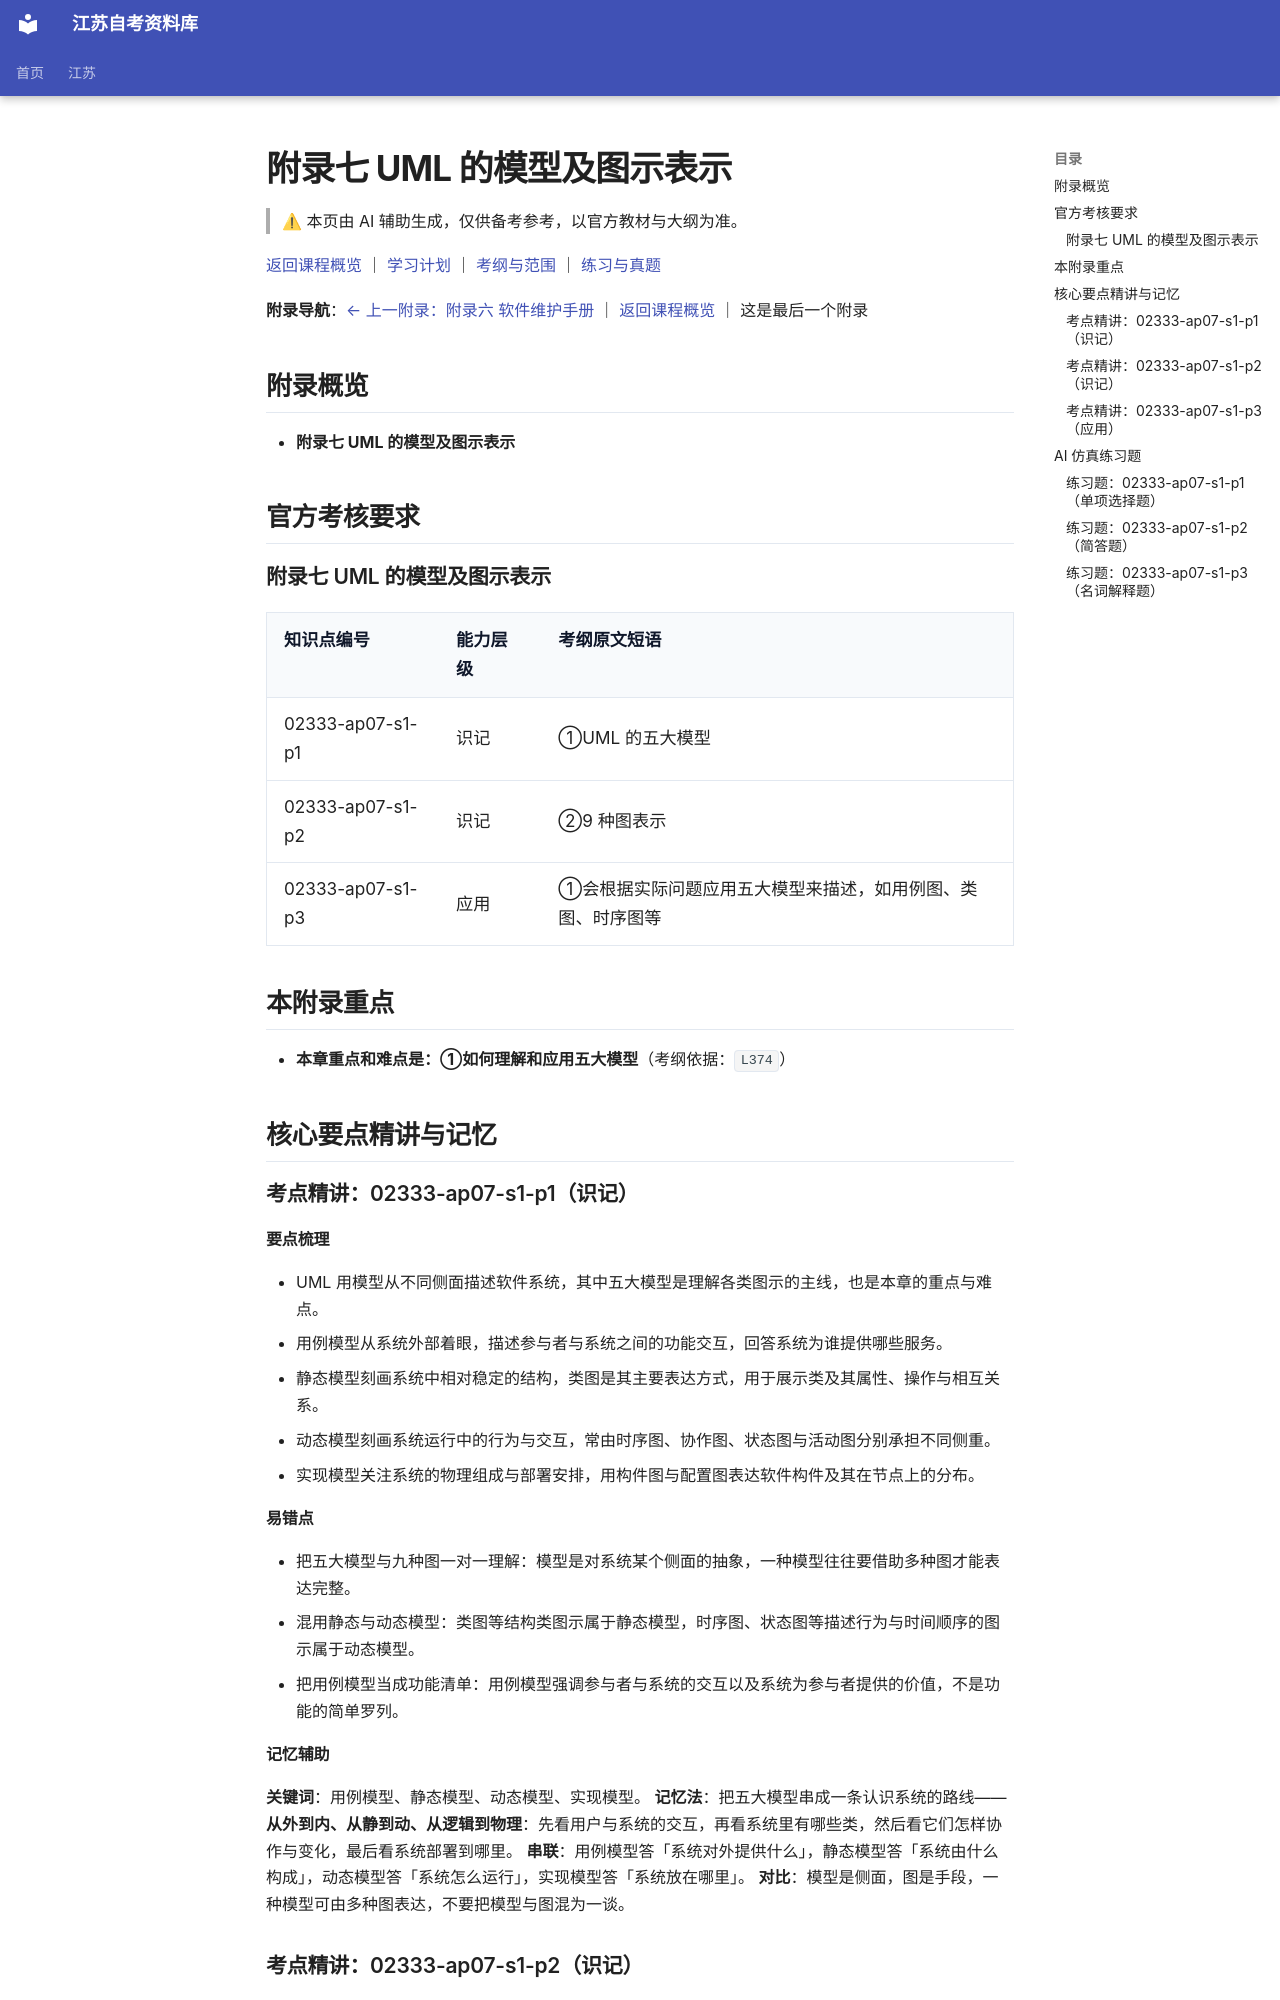

repository: SuperCatQR/jiangsu-zikao-aio · page: jiangsu/courses/02333/knowledge/07-ap07/index.html · generator: mkdocs

<!-- generated by scripts/build-course-content.py; do not edit -->
# 附录七 UML 的模型及图示表示

> ⚠ 本页由 AI 辅助生成，仅供备考参考，以官方教材与大纲为准。

[返回课程概览](../index.md) ｜ [学习计划](../plan.md) ｜ [考纲与范围](../syllabus.md) ｜ [练习与真题](../practice.md)

**附录导航**：[← 上一附录：附录六 软件维护手册](06-ap06.md) ｜ [返回课程概览](../index.md) ｜ 这是最后一个附录

## 附录概览

- **附录七 UML 的模型及图示表示**

## 官方考核要求

### 附录七 UML 的模型及图示表示

| 知识点编号 | 能力层级 | 考纲原文短语 |
| --- | --- | --- |
| 02333-ap07-s1-p1 | 识记 | ①UML 的五大模型 |
| 02333-ap07-s1-p2 | 识记 | ②9 种图表示 |
| 02333-ap07-s1-p3 | 应用 | ①会根据实际问题应用五大模型来描述，如用例图、类图、时序图等 |

## 本附录重点

- **本章重点和难点是：①如何理解和应用五大模型**（考纲依据：`L374`）

## 核心要点精讲与记忆

### 考点精讲：02333-ap07-s1-p1（识记）

#### 要点梳理
- UML 用模型从不同侧面描述软件系统，其中五大模型是理解各类图示的主线，也是本章的重点与难点。
- 用例模型从系统外部着眼，描述参与者与系统之间的功能交互，回答系统为谁提供哪些服务。
- 静态模型刻画系统中相对稳定的结构，类图是其主要表达方式，用于展示类及其属性、操作与相互关系。
- 动态模型刻画系统运行中的行为与交互，常由时序图、协作图、状态图与活动图分别承担不同侧重。
- 实现模型关注系统的物理组成与部署安排，用构件图与配置图表达软件构件及其在节点上的分布。
#### 易错点
- 把五大模型与九种图一对一理解：模型是对系统某个侧面的抽象，一种模型往往要借助多种图才能表达完整。
- 混用静态与动态模型：类图等结构类图示属于静态模型，时序图、状态图等描述行为与时间顺序的图示属于动态模型。
- 把用例模型当成功能清单：用例模型强调参与者与系统的交互以及系统为参与者提供的价值，不是功能的简单罗列。

<!-- ai-block 02333-ap07-s1-p1/explain | generator=agent/explain_point.v1 | evidence_refs=syllabus:02333#L371 | review_state=machine_draft -->

#### 记忆辅助

**关键词**：用例模型、静态模型、动态模型、实现模型。
**记忆法**：把五大模型串成一条认识系统的路线——**从外到内、从静到动、从逻辑到物理**：先看用户与系统的交互，再看系统里有哪些类，然后看它们怎样协作与变化，最后看系统部署到哪里。
**串联**：用例模型答「系统对外提供什么」，静态模型答「系统由什么构成」，动态模型答「系统怎么运行」，实现模型答「系统放在哪里」。
**对比**：模型是侧面，图是手段，一种模型可由多种图表达，不要把模型与图混为一谈。

<!-- ai-block 02333-ap07-s1-p1/memorize | generator=agent/memorize_point.v1 | evidence_refs=syllabus:02333#L371 | review_state=machine_draft -->

### 考点精讲：02333-ap07-s1-p2（识记）

#### 要点梳理
- 九种图是 UML 表达各类模型的图示手段，按描述的侧重点可分为结构类图与行为类图两类。
- 结构类图包括类图、对象图、构件图、配置图，用来说明系统中相对稳定的组成与静态联系。
- 行为类图包括用例图、时序图、协作图、状态图、活动图，用来描述系统与外部交互以及内部行为的过程。
- 其中用例图描述参与者与用例之间的关系，时序图和协作图都表达对象之间的交互，只是一个强调时间顺序，一个强调对象间的结构联系。
- 状态图聚焦单个对象在事件触发下的状态变迁，活动图则强调控制流与并发处理的工作过程。
